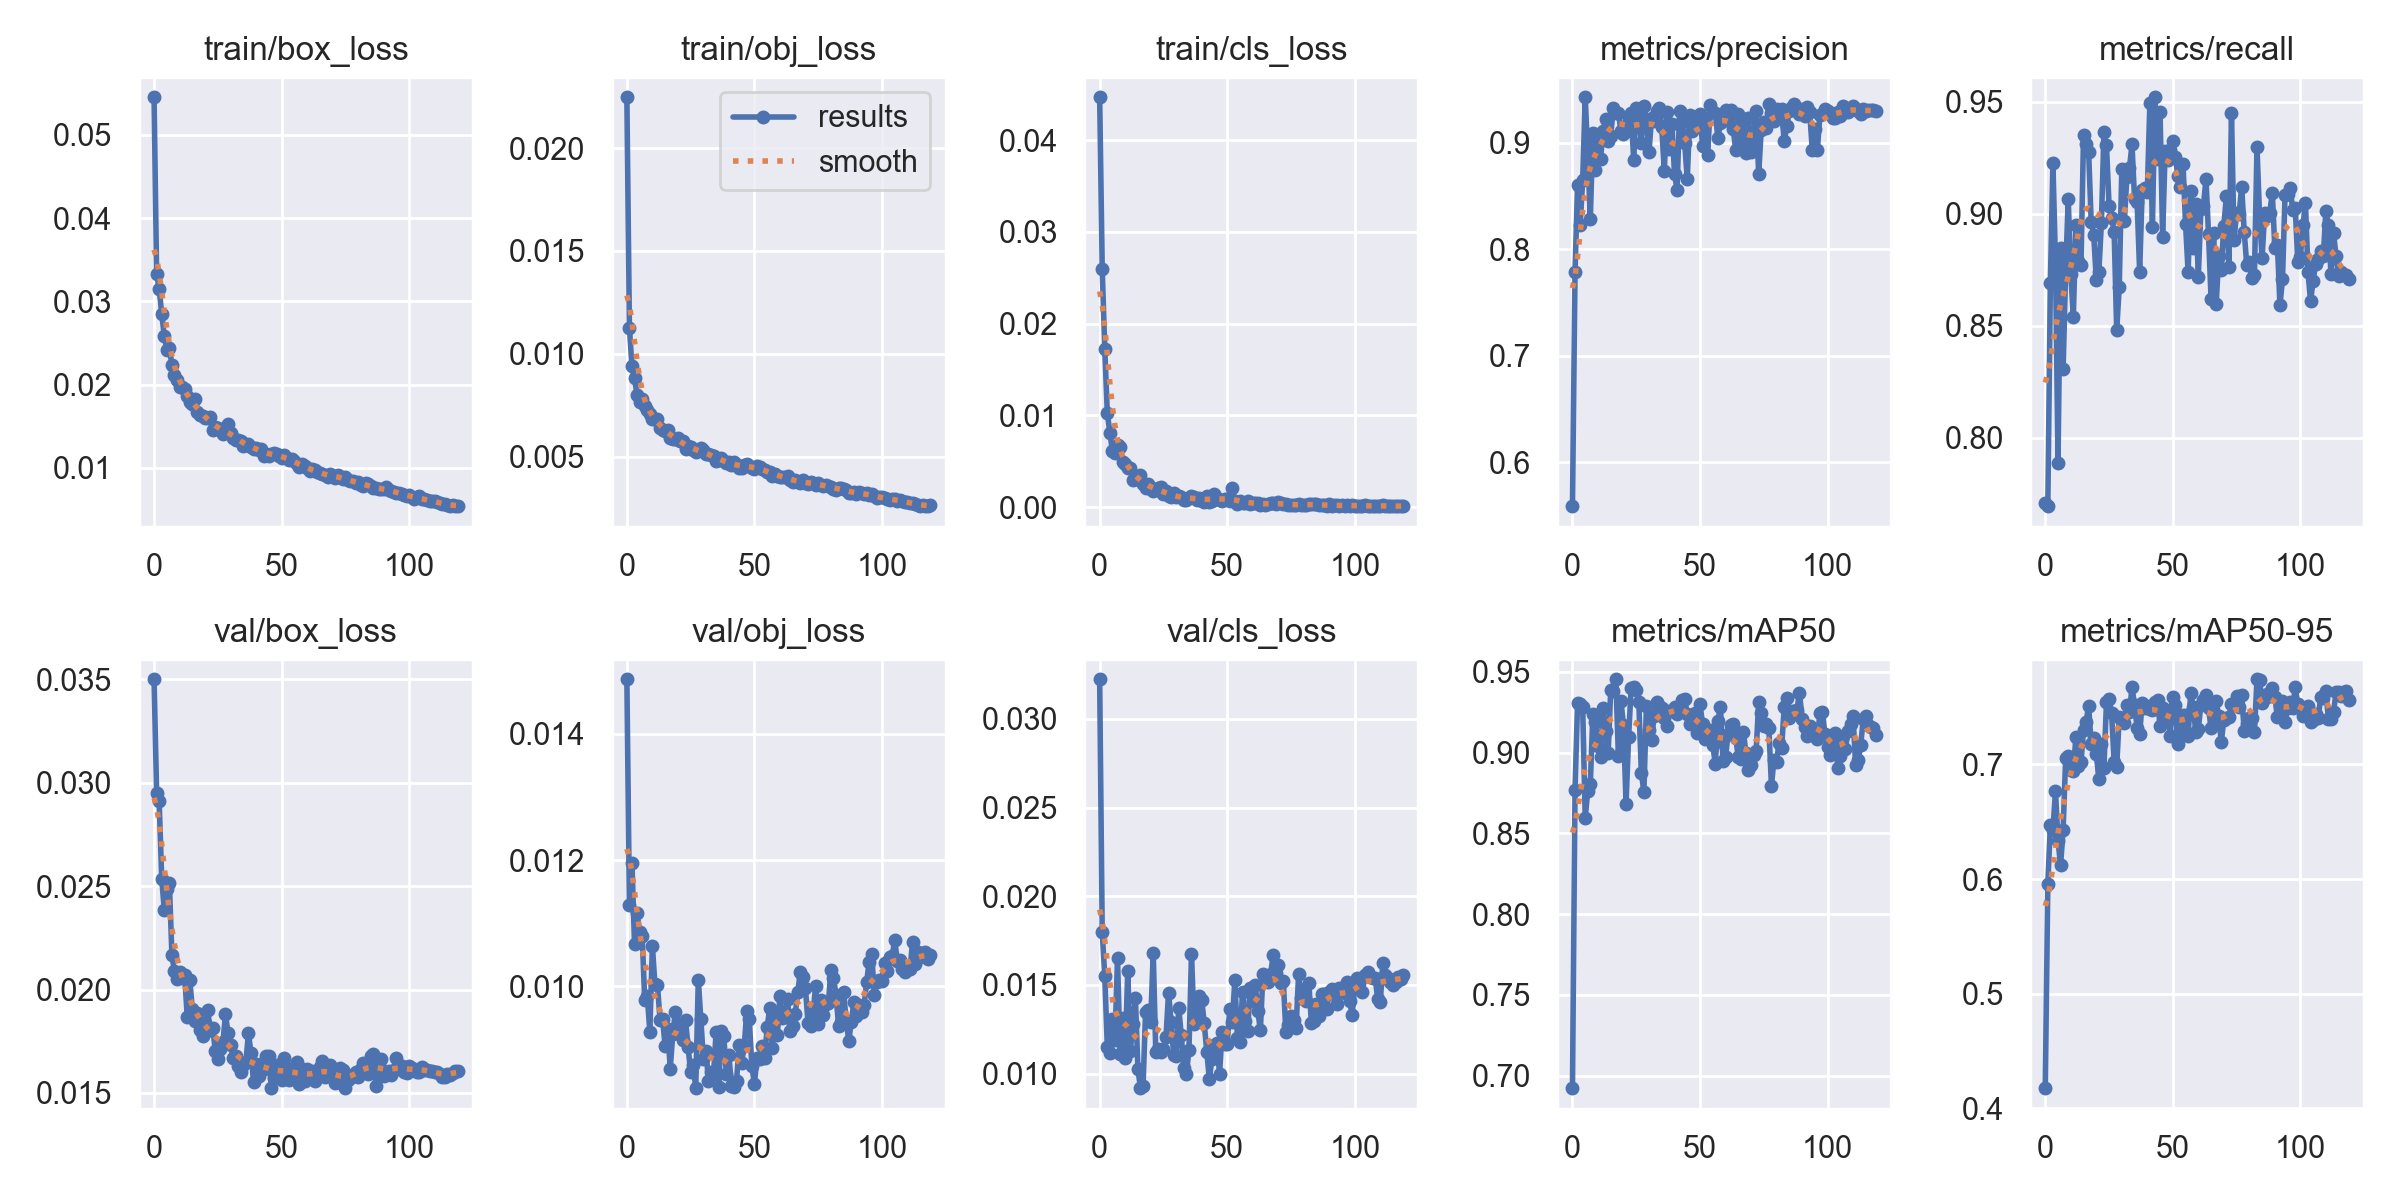

The file beside this chart, header and first rows:
epoch, train/box_loss, train/obj_loss, train/cls_loss, metrics/precision, metrics/recall, metrics/mAP50, metrics/mAP50-95, val/box_loss, val/obj_loss, val/cls_loss, x/lr0, x/lr1, x/lr2
0, 0.05451, 0.02247, 0.04468, 0.559, 0.7708, 0.6922, 0.4175, 0.035, 0.01487, 0.03224, 0.000332, 0.000332, 0.000332
1, 0.03329, 0.01126, 0.02596, 0.7783, 0.7693, 0.8768, 0.5959, 0.0295, 0.01128, 0.01797, 0.0006598, 0.0006598, 0.0006598
2, 0.03153, 0.009384, 0.01726, 0.8606, 0.8692, 0.9309, 0.647, 0.02909, 0.01196, 0.01551, 0.0009821, 0.0009821, 0.0009821
3, 0.02847, 0.00881, 0.01023, 0.8224, 0.9226, 0.9302, 0.6426, 0.02536, 0.01066, 0.01151, 0.0009752, 0.0009752, 0.0009752
4, 0.02586, 0.007996, 0.008115, 0.8644, 0.8788, 0.9281, 0.6764, 0.02385, 0.01116, 0.01119, 0.0009752, 0.0009752, 0.0009752
5, 0.0242, 0.007634, 0.006079, 0.9424, 0.7888, 0.8597, 0.6334, 0.02487, 0.01086, 0.01307, 0.000967, 0.000967, 0.000967
6, 0.0244, 0.007814, 0.00592, 0.8883, 0.8848, 0.8763, 0.612, 0.02516, 0.0108, 0.01191, 0.0009587, 0.0009587, 0.0009587
7, 0.02234, 0.007444, 0.006755, 0.8284, 0.8306, 0.8806, 0.6429, 0.02165, 0.009777, 0.01652, 0.0009505, 0.0009505, 0.0009505
8, 0.02113, 0.007286, 0.006534, 0.9086, 0.8746, 0.924, 0.706, 0.02088, 0.009849, 0.01108, 0.0009423, 0.0009423, 0.0009423
9, 0.02053, 0.007086, 0.004916, 0.8741, 0.9066, 0.919, 0.7077, 0.02053, 0.009275, 0.01314, 0.000934, 0.000934, 0.000934
10, 0.01976, 0.006808, 0.004654, 0.9038, 0.8731, 0.9039, 0.695, 0.02087, 0.01064, 0.01088, 0.0009258, 0.0009258, 0.0009258
11, 0.01973, 0.006814, 0.004224, 0.8847, 0.8539, 0.8972, 0.6941, 0.02057, 0.01003, 0.01579, 0.0009175, 0.0009175, 0.0009175
12, 0.01944, 0.006828, 0.004286, 0.9103, 0.8948, 0.9275, 0.7238, 0.02069, 0.01002, 0.01127, 0.0009093, 0.0009093, 0.0009093
13, 0.01865, 0.006398, 0.002979, 0.9223, 0.8789, 0.9131, 0.6987, 0.01867, 0.009467, 0.01277, 0.000901, 0.000901, 0.000901
14, 0.01786, 0.006292, 0.003118, 0.9016, 0.8771, 0.8999, 0.7019, 0.02046, 0.009477, 0.01429, 0.0008927, 0.0008927, 0.0008927
15, 0.0177, 0.006238, 0.003018, 0.9065, 0.935, 0.9389, 0.7302, 0.01906, 0.009048, 0.01025, 0.0008845, 0.0008845, 0.0008845
16, 0.01825, 0.006301, 0.003474, 0.9319, 0.9313, 0.9381, 0.7373, 0.0185, 0.009321, 0.009182, 0.0008762, 0.0008762, 0.0008762
17, 0.01675, 0.005924, 0.002541, 0.9279, 0.9278, 0.9455, 0.751, 0.01888, 0.008691, 0.009305, 0.000868, 0.000868, 0.000868
18, 0.01637, 0.005869, 0.002061, 0.9281, 0.8964, 0.8982, 0.7183, 0.01805, 0.009241, 0.01346, 0.0008598, 0.0008598, 0.0008598
19, 0.01627, 0.00587, 0.002564, 0.9112, 0.8905, 0.9319, 0.7234, 0.01775, 0.009582, 0.0136, 0.0008515, 0.0008515, 0.0008515
20, 0.01602, 0.005897, 0.002003, 0.9083, 0.8704, 0.9172, 0.7096, 0.01836, 0.009405, 0.01293, 0.0008433, 0.0008433, 0.0008433
21, 0.01602, 0.005734, 0.001798, 0.9112, 0.874, 0.8684, 0.687, 0.01902, 0.009296, 0.01682, 0.000835, 0.000835, 0.000835
22, 0.01613, 0.00574, 0.001927, 0.9212, 0.8958, 0.9094, 0.7175, 0.01806, 0.009154, 0.01121, 0.0008268, 0.0008268, 0.0008268
23, 0.01455, 0.005365, 0.002031, 0.9277, 0.9365, 0.9401, 0.6971, 0.01816, 0.00946, 0.01138, 0.0008185, 0.0008185, 0.0008185
24, 0.0149, 0.00549, 0.002149, 0.8837, 0.9307, 0.9408, 0.7548, 0.01702, 0.009034, 0.01121, 0.0008102, 0.0008102, 0.0008102
25, 0.01476, 0.00548, 0.001438, 0.9325, 0.9036, 0.9387, 0.7574, 0.01664, 0.008634, 0.01136, 0.000802, 0.000802, 0.000802
26, 0.01455, 0.005318, 0.001747, 0.9297, 0.8983, 0.9313, 0.7447, 0.01711, 0.008752, 0.01206, 0.0007937, 0.0007937, 0.0007937
27, 0.0141, 0.005229, 0.001157, 0.8994, 0.892, 0.8877, 0.7023, 0.01745, 0.008382, 0.01457, 0.0007855, 0.0007855, 0.0007855
28, 0.0144, 0.005265, 0.001133, 0.9345, 0.8479, 0.8756, 0.6981, 0.01879, 0.0101, 0.01293, 0.0007772, 0.0007772, 0.0007772
29, 0.01532, 0.0054, 0.001566, 0.9212, 0.8672, 0.9291, 0.7413, 0.0179, 0.009476, 0.01107, 0.000769, 0.000769, 0.000769
30, 0.01418, 0.005296, 0.00107, 0.8909, 0.9201, 0.9143, 0.7379, 0.01733, 0.008845, 0.01098, 0.0007608, 0.0007608, 0.0007608
31, 0.01355, 0.005125, 0.001191, 0.9228, 0.8968, 0.9079, 0.7358, 0.01669, 0.008978, 0.01371, 0.0007525, 0.0007525, 0.0007525
32, 0.01333, 0.005108, 0.001048, 0.9202, 0.9165, 0.9227, 0.7515, 0.01677, 0.00849, 0.01216, 0.0007443, 0.0007443, 0.0007443
33, 0.01338, 0.005086, 0.0007827, 0.9294, 0.9203, 0.9314, 0.7454, 0.01629, 0.008642, 0.0103, 0.000736, 0.000736, 0.000736
34, 0.01325, 0.005039, 0.0007289, 0.9325, 0.931, 0.9288, 0.7675, 0.01601, 0.008615, 0.01001, 0.0007277, 0.0007277, 0.0007277
35, 0.01267, 0.004793, 0.0009958, 0.9143, 0.9066, 0.9275, 0.7517, 0.01633, 0.009278, 0.01132, 0.0007195, 0.0007195, 0.0007195
36, 0.01276, 0.004839, 0.001249, 0.8732, 0.9053, 0.9214, 0.732, 0.01647, 0.008394, 0.01677, 0.0007112, 0.0007112, 0.0007112
37, 0.01284, 0.004932, 0.001103, 0.929, 0.8741, 0.9168, 0.727, 0.01791, 0.009286, 0.01281, 0.000703, 0.000703, 0.000703
38, 0.01251, 0.004764, 0.0008021, 0.8938, 0.9108, 0.9261, 0.7538, 0.01691, 0.009204, 0.0132, 0.0006947, 0.0006947, 0.0006947
39, 0.01231, 0.004705, 0.001021, 0.9171, 0.9117, 0.9256, 0.7496, 0.01554, 0.00861, 0.0144, 0.0006865, 0.0006865, 0.0006865
40, 0.01233, 0.004727, 0.0006781, 0.8707, 0.9096, 0.9285, 0.7513, 0.01642, 0.008906, 0.01417, 0.0006783, 0.0006783, 0.0006783
41, 0.01211, 0.004573, 0.0005438, 0.8559, 0.9494, 0.9242, 0.7487, 0.01582, 0.008419, 0.01284, 0.00067, 0.00067, 0.00067
42, 0.01226, 0.004718, 0.001162, 0.9298, 0.894, 0.9274, 0.7472, 0.01641, 0.008401, 0.0112, 0.0006618, 0.0006618, 0.0006618
43, 0.01145, 0.004584, 0.0005357, 0.9194, 0.9521, 0.9328, 0.7543, 0.01614, 0.008498, 0.009695, 0.0006535, 0.0006535, 0.0006535
44, 0.01161, 0.004429, 0.0006494, 0.8994, 0.9244, 0.9335, 0.7559, 0.0168, 0.009071, 0.01082, 0.0006452, 0.0006452, 0.0006452
45, 0.01137, 0.00444, 0.001377, 0.8655, 0.9457, 0.9237, 0.7336, 0.01677, 0.008786, 0.01159, 0.000637, 0.000637, 0.000637
46, 0.01171, 0.004591, 0.001031, 0.9255, 0.8896, 0.918, 0.749, 0.01523, 0.009046, 0.01172, 0.0006287, 0.0006287, 0.0006287
47, 0.01179, 0.004622, 0.0007552, 0.911, 0.9283, 0.9195, 0.7391, 0.01571, 0.009601, 0.009979, 0.0006205, 0.0006205, 0.0006205
48, 0.0117, 0.004528, 0.0006529, 0.9185, 0.9239, 0.9243, 0.7468, 0.01635, 0.009474, 0.01237, 0.0006122, 0.0006122, 0.0006122
49, 0.0114, 0.004438, 0.0008333, 0.9159, 0.9285, 0.9123, 0.725, 0.0162, 0.008729, 0.01167, 0.000604, 0.000604, 0.000604
50, 0.01112, 0.004382, 0.0009012, 0.927, 0.9326, 0.93, 0.7586, 0.01565, 0.00845, 0.01169, 0.0005958, 0.0005958, 0.0005958
51, 0.01152, 0.004526, 0.0006124, 0.8971, 0.9255, 0.9178, 0.752, 0.01671, 0.008864, 0.01362, 0.0005875, 0.0005875, 0.0005875
52, 0.01121, 0.0045, 0.00203, 0.9202, 0.9167, 0.9086, 0.7175, 0.01619, 0.008851, 0.01293, 0.0005793, 0.0005793, 0.0005793
53, 0.01097, 0.004372, 0.0006215, 0.8879, 0.9119, 0.9129, 0.7293, 0.01562, 0.009056, 0.01526, 0.000571, 0.000571, 0.000571
54, 0.01112, 0.004367, 0.000387, 0.9348, 0.9224, 0.9143, 0.7434, 0.01592, 0.008861, 0.012, 0.0005627, 0.0005627, 0.0005627
55, 0.01077, 0.004254, 0.0006315, 0.9288, 0.8952, 0.9045, 0.7429, 0.01595, 0.009345, 0.01176, 0.0005545, 0.0005545, 0.0005545
56, 0.01042, 0.004237, 0.000425, 0.9281, 0.874, 0.893, 0.7247, 0.0165, 0.009656, 0.01463, 0.0005462, 0.0005462, 0.0005462
57, 0.01013, 0.004077, 0.0004671, 0.9039, 0.91, 0.9198, 0.7622, 0.01545, 0.009024, 0.01297, 0.000538, 0.000538, 0.000538
58, 0.0105, 0.004176, 0.0006397, 0.9185, 0.8846, 0.9284, 0.7503, 0.01617, 0.009545, 0.01238, 0.0005297, 0.0005297, 0.0005297
59, 0.01018, 0.004049, 0.0003571, 0.9199, 0.9044, 0.8947, 0.7284, 0.01559, 0.009229, 0.01485, 0.0005215, 0.0005215, 0.0005215
... 60 more rows
